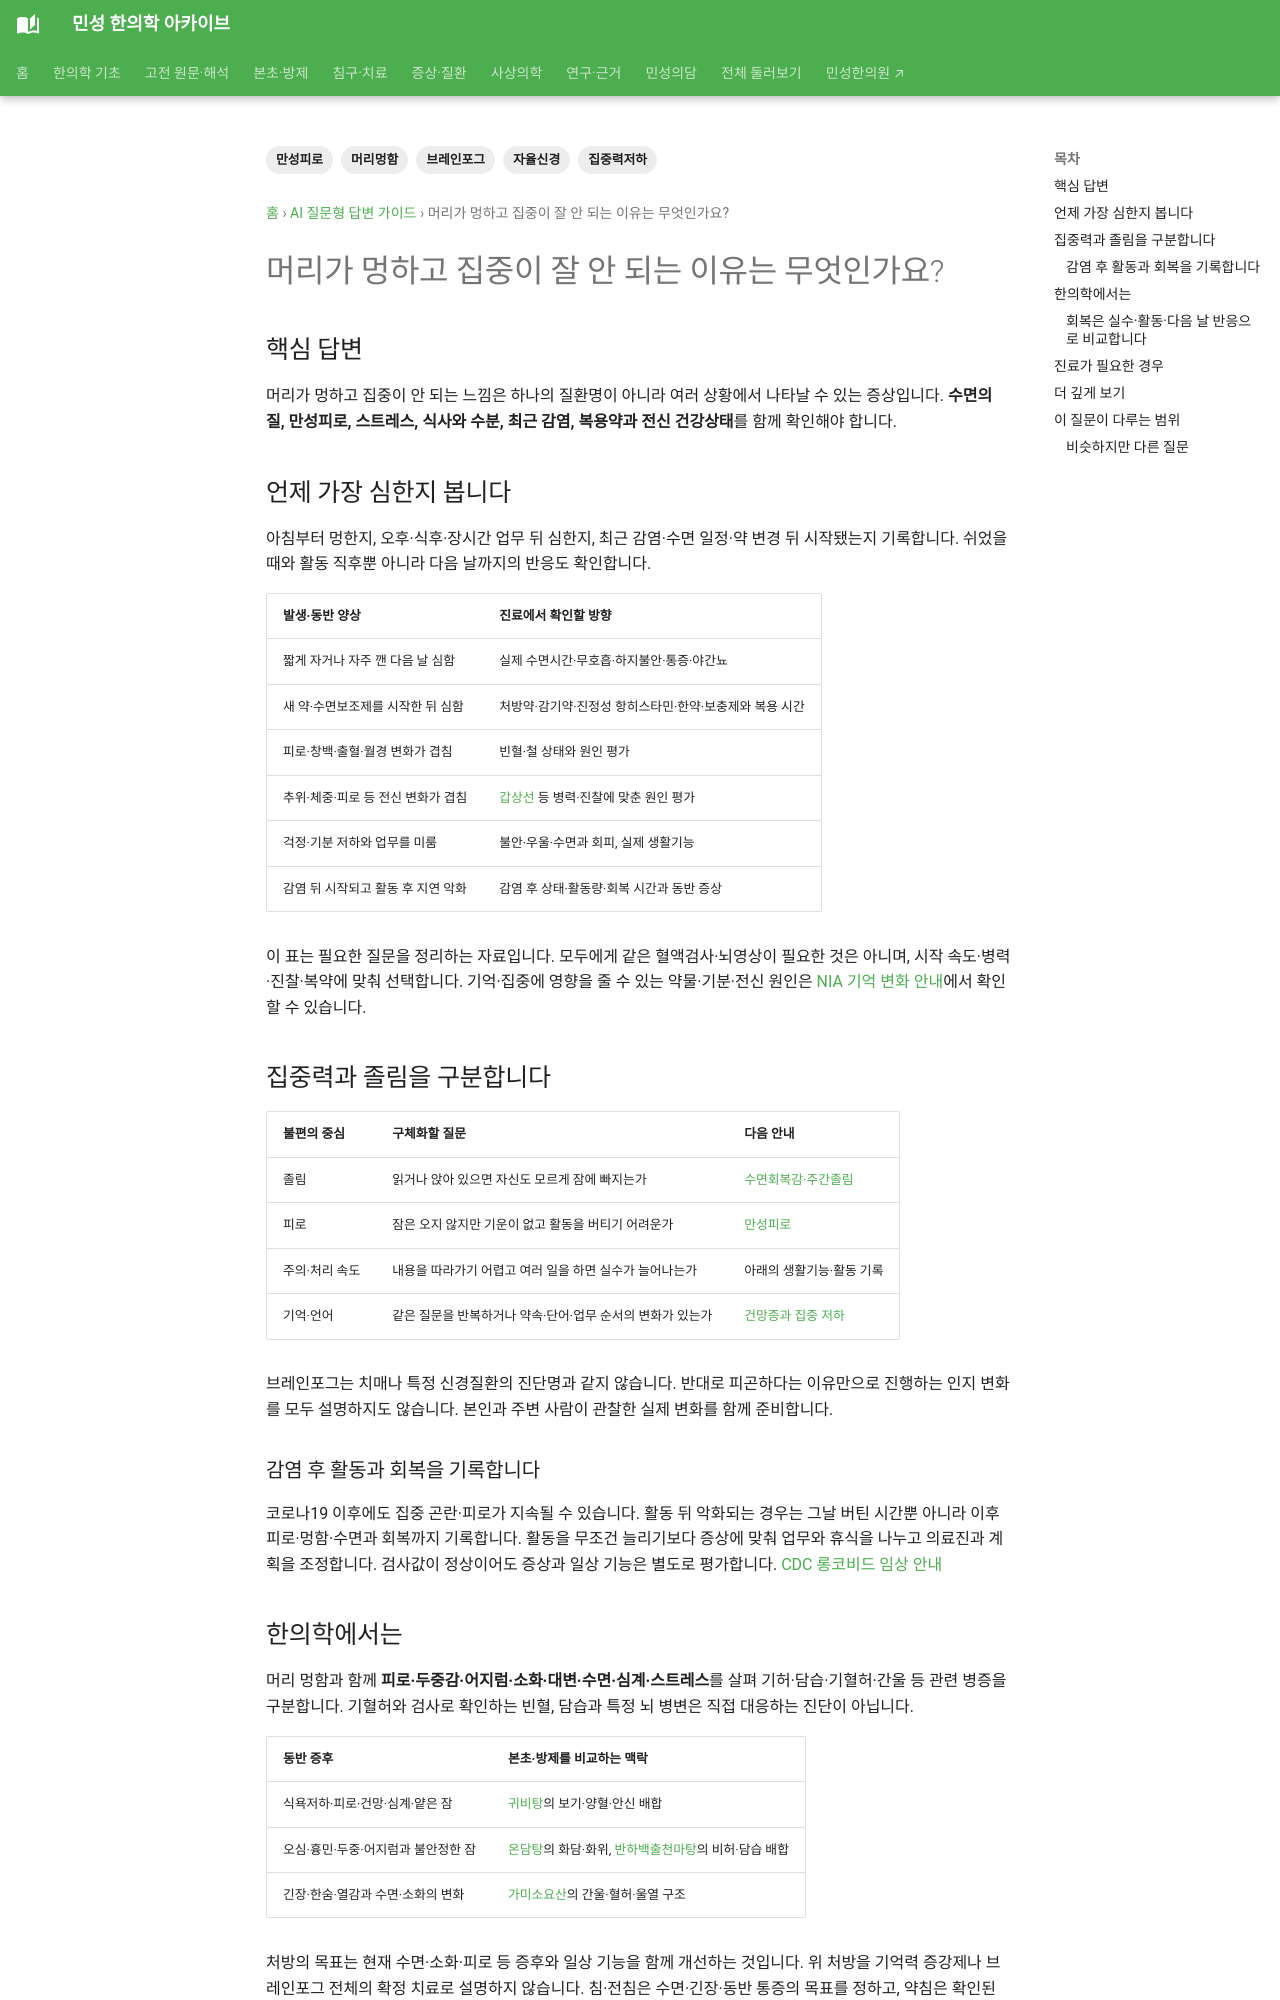

repository: joowon1111/minseong-korean-medicine-wiki · page: answer-guides/brain-fog-focus-guide/index.html · generator: mkdocs

---
title: 머리가 멍하고 집중이 잘 안 되는 이유는 무엇인가요?
description: 브레인포그와 집중저하를 수면·피로·스트레스·식사·약물·전신상태와 함께 설명합니다.
tags: [브레인포그, 집중력저하, 머리멍함, 만성피로, 자율신경]
---
# 머리가 멍하고 집중이 잘 안 되는 이유는 무엇인가요?

## 핵심 답변
머리가 멍하고 집중이 안 되는 느낌은 하나의 질환명이 아니라 여러 상황에서 나타날 수 있는 증상입니다. **수면의 질, 만성피로, 스트레스, 식사와 수분, 최근 감염, 복용약과 전신 건강상태**를 함께 확인해야 합니다.

## 언제 가장 심한지 봅니다
아침부터 멍한지, 오후에 심해지는지, 식후나 장시간 업무 뒤 심한지 기록합니다. 쉬거나 운동한 뒤 좋아지는지도 확인합니다.

## 집중력과 졸림을 구분합니다
졸려서 집중이 안 되는지, 잠은 오지 않는데 생각이 느린지, 단어가 바로 떠오르지 않는 느낌인지 구체화하면 원인을 살펴보는 데 도움이 됩니다.

## 한의학에서는
머리 멍함과 함께 **피로·두중감·어지럼·소화·대변·수면·심계·스트레스**를 살펴 기허·담습·기혈허·간울 등 관련 병증을 구분합니다.

## 진료가 필요한 경우
갑작스러운 의식 혼란, 말 어눌함, 한쪽 마비, 새로운 심한 두통이 동반되면 즉시 평가가 필요합니다. 인지기능 변화가 점점 진행해 일상생활에 영향을 주는 경우에도 진료가 필요합니다.
